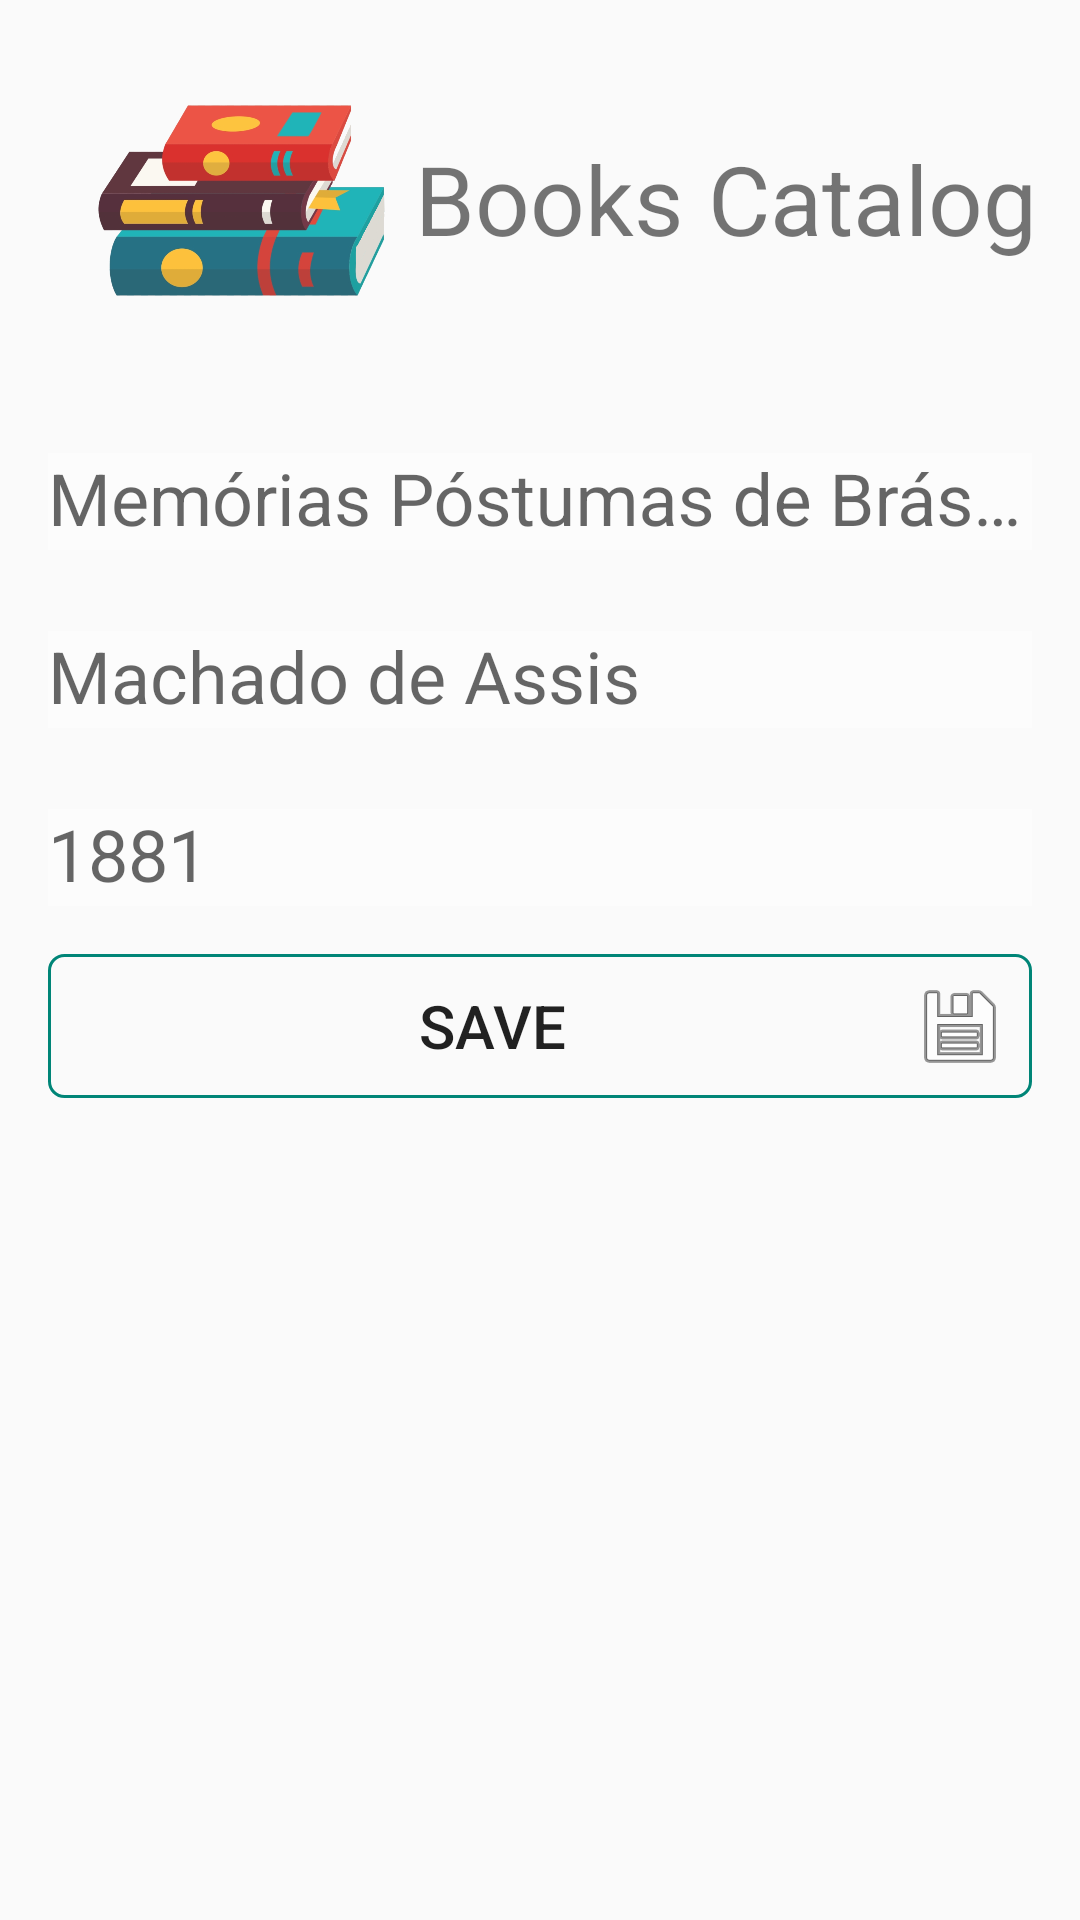

This screen was rendered from an Android layout file. Write that file and the resources it references.
<!-- AndroidManifest.xml: application theme AppTheme -->
<!-- res/layout/activity_insert_book.xml -->
<?xml version="1.0" encoding="utf-8"?>
<androidx.constraintlayout.widget.ConstraintLayout xmlns:android="http://schemas.android.com/apk/res/android"
    xmlns:app="http://schemas.android.com/apk/res-auto"
    xmlns:tools="http://schemas.android.com/tools"
    android:id="@+id/main"
    android:layout_width="match_parent"
    android:layout_height="match_parent"
    android:background="?attr/backgroundColor"
    android:isScrollContainer="true"
    android:scrollbars="horizontal|vertical"
    tools:context=".views.activities.InsertBookActivity">


    <ImageView
        android:id="@+id/imageView3"
        android:layout_width="100dp"
        android:layout_height="100dp"
        android:layout_marginStart="16dp"
        android:layout_marginTop="16dp"
        android:contentDescription="@string/logo_AccessDescription"
        app:layout_constraintEnd_toStartOf="@+id/textView6"
        app:layout_constraintHorizontal_chainStyle="packed"
        app:layout_constraintStart_toStartOf="parent"
        app:layout_constraintTop_toTopOf="parent"
        app:srcCompat="@drawable/booklogo_img" />

    <TextView
        android:id="@+id/textView6"
        android:layout_width="wrap_content"
        android:layout_height="wrap_content"
        android:layout_marginStart="8dp"
        android:text="@string/app_name"
        android:textSize="@dimen/logo_text"
        app:layout_constraintBottom_toBottomOf="@+id/imageView3"
        app:layout_constraintEnd_toEndOf="parent"
        app:layout_constraintHorizontal_bias="0.5"
        app:layout_constraintStart_toEndOf="@+id/imageView3"
        app:layout_constraintTop_toTopOf="@+id/imageView3" />

    <com.google.android.material.textfield.TextInputLayout
        android:id="@+id/layout_book_title"
        android:layout_width="0dp"
        android:layout_height="wrap_content"
        android:layout_marginStart="16dp"
        android:layout_marginTop="24dp"
        android:layout_marginEnd="16dp"
        app:layout_constraintEnd_toEndOf="parent"
        app:layout_constraintHorizontal_bias="0.5"
        app:layout_constraintStart_toStartOf="parent"
        app:layout_constraintTop_toBottomOf="@+id/imageView3">

        <com.google.android.material.textfield.TextInputEditText
            android:id="@+id/edt_book_title"
            android:layout_width="match_parent"
            android:layout_height="wrap_content"
            android:background="@color/background"
            android:hint="@string/hint_titulo"
            android:imeOptions="actionNext"
            android:importantForAutofill="no"
            android:inputType="textCapWords"
            android:maxLength="100"
            android:textSize="24sp" />
    </com.google.android.material.textfield.TextInputLayout>


    <com.google.android.material.textfield.TextInputLayout
        android:id="@+id/layout_book_author"
        android:layout_width="0dp"
        android:layout_height="wrap_content"
        android:layout_marginStart="16dp"
        android:layout_marginTop="16dp"
        android:layout_marginEnd="16dp"
        app:layout_constraintEnd_toEndOf="parent"
        app:layout_constraintHorizontal_bias="0.5"
        app:layout_constraintStart_toStartOf="parent"
        app:layout_constraintTop_toBottomOf="@+id/layout_book_title">

        <com.google.android.material.textfield.TextInputEditText
            android:id="@+id/edt_book_author"
            android:layout_width="match_parent"
            android:layout_height="wrap_content"
            android:background="@color/background"
            android:ellipsize="end"
            android:hint="@string/hint_autor"
            android:imeOptions="actionNext"
            android:importantForAutofill="no"
            android:inputType="textCapWords|textPersonName"
            android:maxLength="100"
            android:textSize="24sp" />
    </com.google.android.material.textfield.TextInputLayout>


    <com.google.android.material.textfield.TextInputLayout
        android:id="@+id/layout_book_year"
        android:layout_width="0dp"
        android:layout_height="wrap_content"
        android:layout_marginStart="16dp"
        android:layout_marginTop="16dp"
        android:layout_marginEnd="16dp"
        app:layout_constraintEnd_toEndOf="parent"
        app:layout_constraintHorizontal_bias="0.5"
        app:layout_constraintStart_toStartOf="parent"
        app:layout_constraintTop_toBottomOf="@+id/layout_book_author">

        <com.google.android.material.textfield.TextInputEditText
            android:id="@+id/edt_book_year"
            android:layout_width="match_parent"
            android:layout_height="wrap_content"
            android:background="@color/background"
            android:hint="@string/hint_ano"
            android:imeOptions="actionSend"
            android:importantForAutofill="no"
            android:inputType="number"
            android:maxLength="4"
            android:singleLine="true"
            android:soundEffectsEnabled="true"
            android:textSize="24sp" />
    </com.google.android.material.textfield.TextInputLayout>

    <Button
        android:id="@+id/btn_save_book"
        android:layout_width="0dp"
        android:layout_height="wrap_content"
        android:layout_marginStart="16dp"
        android:layout_marginTop="16dp"
        android:layout_marginEnd="16dp"
        android:background="@drawable/layout_border"
        android:drawableEnd="@android:drawable/ic_menu_save"
        android:padding="8dp"
        android:text="@string/btn_Salvar"
        android:textSize="20sp"
        app:layout_constraintEnd_toEndOf="parent"
        app:layout_constraintHorizontal_bias="0.5"
        app:layout_constraintStart_toStartOf="parent"
        app:layout_constraintTop_toBottomOf="@+id/layout_book_year" />


</androidx.constraintlayout.widget.ConstraintLayout>
<!-- resources referenced by this layout -->
<resources>
  <color name="background">#FCFCFC</color>
  <dimen name="logo_text">32sp</dimen>
  <!-- drawable booklogo_img: png bitmap (drawable, 112513 bytes) -->
  <!-- drawable layout_border (drawable) -->
  <?xml version="1.0" encoding="UTF-8"?>
  <shape xmlns:android="http://schemas.android.com/apk/res/android">
      <solid android:color="@color/backgroundColor" />
  
      <stroke
          android:width="1dip"
          android:color="@color/lineBorder" />
  
      <corners android:radius="5dip" />
  
  
      <padding
          android:bottom="0dip"
          android:left="0dip"
          android:right="0dip"
          android:top="0dip" />
  </shape>
  <string name="app_name">Books Catalog</string>
  <string name="btn_Salvar">Save</string>
  <string name="hint_ano" translatable="false">1881</string>
  <string name="hint_autor" translatable="false">Machado de Assis</string>
  <string name="hint_titulo" translatable="false">Memórias Póstumas de Brás Cubas</string>
  <string name="logo_AccessDescription">App\'s Logo</string>
  <style name="AppTheme" parent="Theme.AppCompat.Light.DarkActionBar">
          <item name="colorPrimary">@color/colorPrimary</item>
          <item name="colorPrimaryDark">@color/colorPrimaryText</item>
          <item name="colorAccent">@color/colorAccent</item>
          <item name="backgroundcolor">@color/whitebackground</item>
          <item name="secundarybackgroundcolor">@color/whitebackground</item>
          <item name="linebordercolor">@color/colorPrimary</item>
          <item name="textcolor">@color/colorPrimaryText</item>
          <item name="textcolorhint">@color/colortexthint</item>
          <item name="tintcolor">@color/colorPrimaryText</item>
          <item name="borderbackground">@color/whitebackground</item>
          <item name="buttonbackground">@color/whitebackground</item>
          <item name="menubarbackground">@color/whitebackground</item>
          <item name="android:windowAnimationStyle">@style/WindowsAnimationTransition</item>
          <item name="android:itemBackground">@color/whitebackground</item>
      </style>
  <color name="backgroundColor">#121212</color>
  <color name="lineBorder">#008577</color>
  <color name="colorPrimary">#008577</color>
  <color name="colorPrimaryText">#00334B</color>
  <color name="colorAccent">#00A567</color>
  <color name="colortexthint">#777777</color>
  <style name="WindowsAnimationTransition">
          <item name="android:windowEnterAnimation">@android:anim/fade_in</item>
          <item name="android:windowExitAnimation">@android:anim/fade_out</item>
      </style>
</resources>
